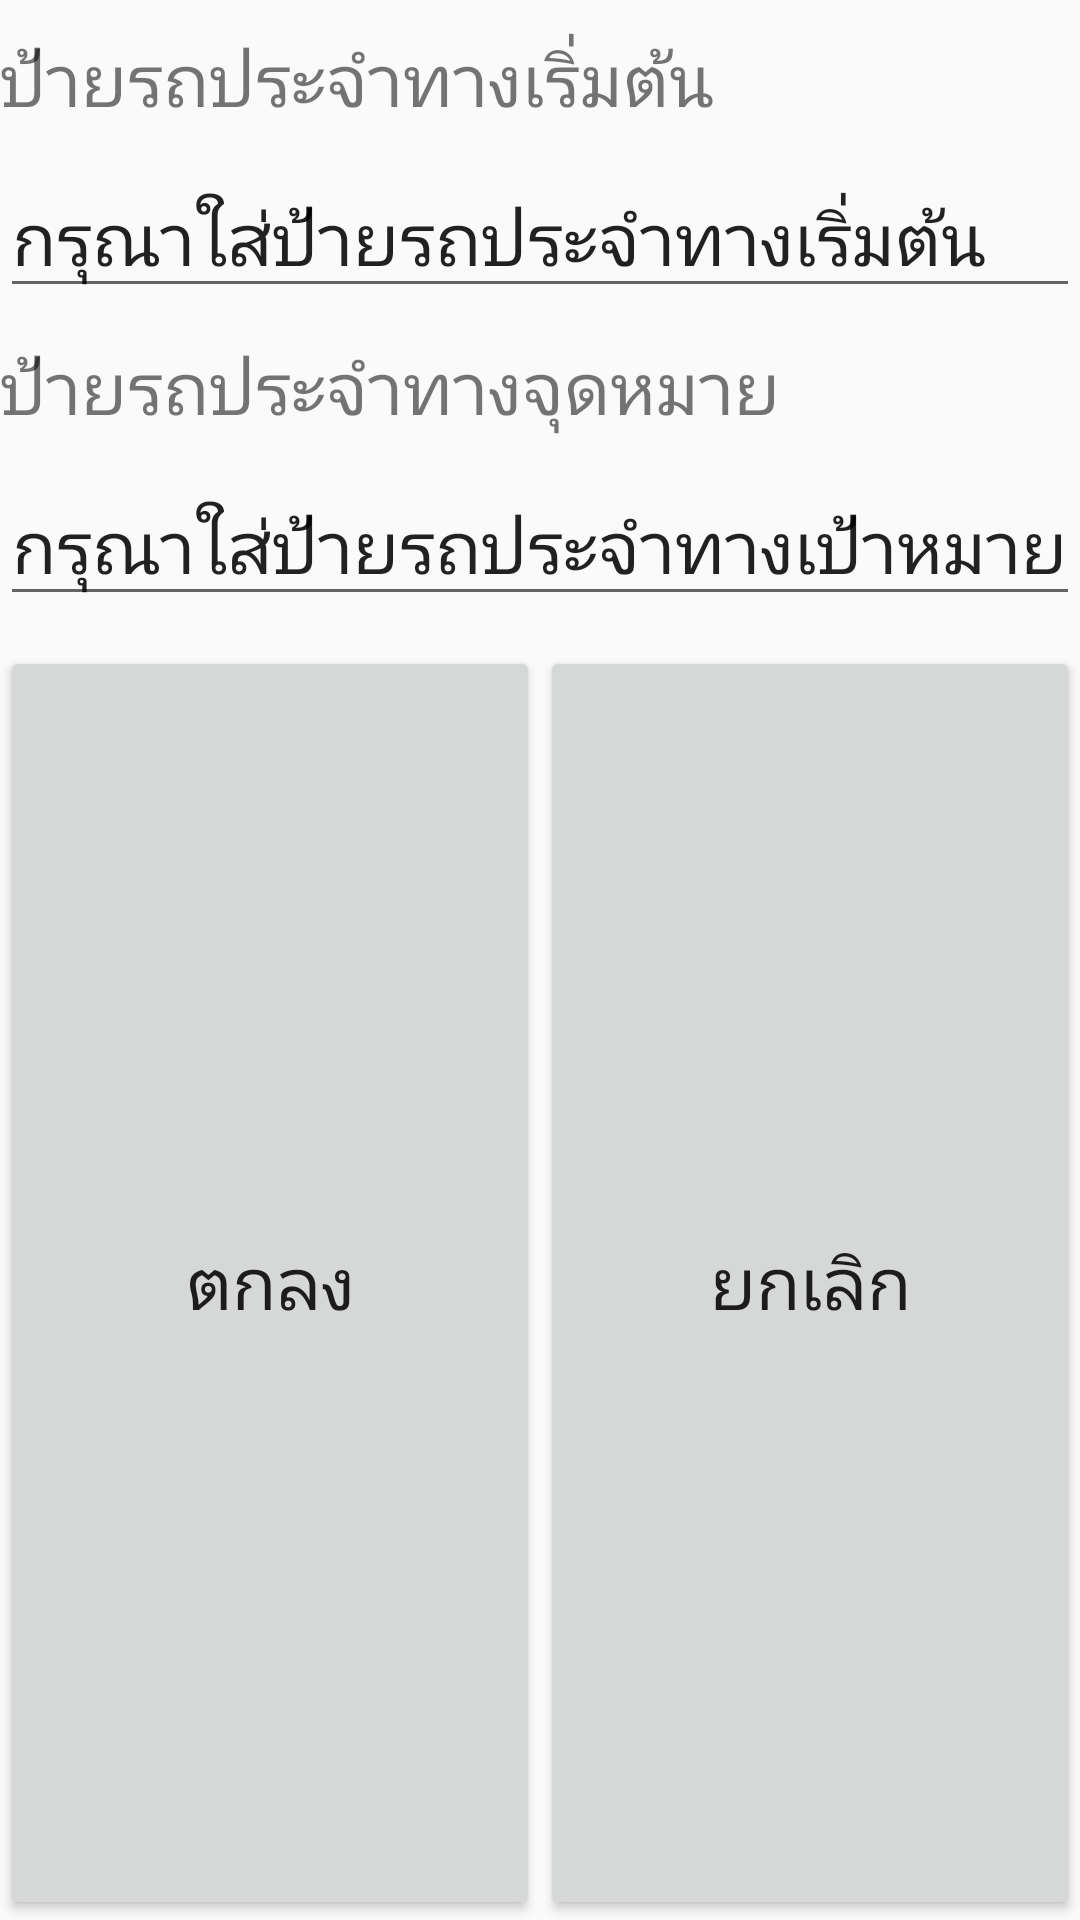

Write the Android layout XML for this screen, with the resource values it uses.
<!-- AndroidManifest.xml: application theme AppTheme -->
<!-- res/layout/activity_input_offline.xml -->
<?xml version="1.0" encoding="utf-8"?>
<LinearLayout xmlns:android="http://schemas.android.com/apk/res/android"
    xmlns:app="http://schemas.android.com/apk/res-auto"
    xmlns:tools="http://schemas.android.com/tools"
    android:orientation="vertical" android:layout_width="match_parent"
    android:layout_height="match_parent">

    <TextView
        android:id="@+id/RecommendinputbusStart"
        android:layout_width="match_parent"
        android:layout_height="wrap_content"
        android:text="ป้ายรถประจำทางเริ่มต้น"
        android:textSize="24dp"
        android:layout_marginTop="10dp"
        tools:layout_editor_absoluteX="3dp"
        tools:layout_editor_absoluteY="16dp" />

    <AutoCompleteTextView
        android:id="@+id/InputbusStart"
        android:layout_width="match_parent"
        android:layout_height="wrap_content"
        android:text="กรุณาใส่ป้ายรถประจำทางเริ่มต้น"
        android:textSize="24dp"
        android:layout_marginTop="10dp"
        tools:layout_editor_absoluteX="3dp"
        tools:layout_editor_absoluteY="67dp" />

    <TextView
        android:id="@+id/RecommendinputbusEnd"
        android:layout_width="match_parent"
        android:layout_height="wrap_content"
        android:text="ป้ายรถประจำทางจุดหมาย"
        android:textSize="24dp"
        android:layout_marginTop="10dp"
        tools:layout_editor_absoluteX="3dp"
        tools:layout_editor_absoluteY="125dp" />

    <AutoCompleteTextView
        android:id="@+id/InputbusEnd"
        android:layout_width="match_parent"
        android:layout_height="wrap_content"
        android:text="กรุณาใส่ป้ายรถประจำทางเป้าหมาย"
        android:textSize="24dp"
        android:layout_marginTop="10dp"
        tools:layout_editor_absoluteX="2dp"
        tools:layout_editor_absoluteY="178dp" />

    <LinearLayout
        android:layout_width="match_parent"
        android:layout_height="match_parent"
        android:orientation="horizontal">

        <Button
            android:id="@+id/Ok"
            android:layout_width="match_parent"
            android:layout_height="match_parent"
            android:layout_weight="1"
            android:text="ตกลง"
            android:textSize="24dp"
            android:layout_marginTop="10dp"
            tools:layout_editor_absoluteX="8dp"
            tools:layout_editor_absoluteY="263dp" />

        <Button
            android:id="@+id/Cancel"
            android:layout_width="match_parent"
            android:layout_height="match_parent"
            android:layout_weight="1"
            android:text="ยกเลิก"
            android:textSize="24dp"
            android:layout_marginTop="10dp"
            tools:layout_editor_absoluteX="192dp"
            tools:layout_editor_absoluteY="263dp" />
    </LinearLayout>

</LinearLayout>
<!-- resources referenced by this layout -->
<resources>
  <style name="AppTheme" parent="Theme.AppCompat.Light.NoActionBar">
          
          <item name="colorPrimary">@color/colorPrimary</item>
          <item name="colorPrimaryDark">@color/colorPrimaryDark</item>
          <item name="colorAccent">@color/colorAccent</item>
      </style>
      //parent="Theme.AppCompat.Light.DarkActionBar"เปิดแท็บบนแอป
      //parent="Theme.AppCompat.Light.NoActionBar"ปิดแท็บบนแอป
  <!-- not gathered from this repository: default colours our renderer supplied (Android Studio template values) -->
  <color name="colorPrimary">#FF6200EE</color>
  <color name="colorPrimaryDark">#FF3700B3</color>
  <color name="colorAccent">#FF03DAC5</color>
</resources>
